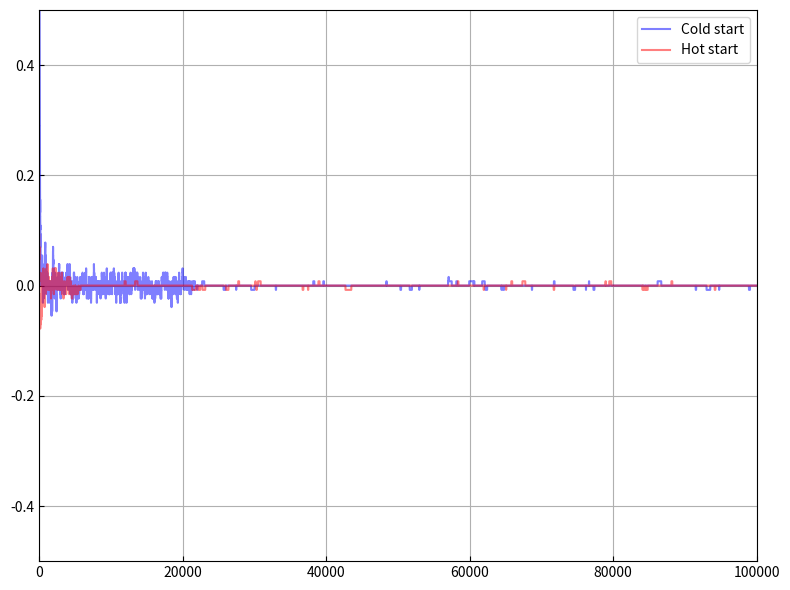

Write Python code to recreate this figure.
import numpy as np
import numpy.random as nr

###################################################################
#region Params
###################################################################

N_lat = 16
N_points = N_lat*N_lat
J = -1
H = 0
T = 1

iterations = int(1e5)

#endregion
###################################################################
#region Define functions
###################################################################

def compute_DeltaE(spin_field:np.ndarray, flip_idx:int)-> float:
    """
    ## input variables
    `spin_field`: Entire spin field of the system with PBC. \\
    `flip_idx`: Index of the point where you want to flip the spin.
    ---
    ## return
    `DeltaE`: Energy difference between before flip and after flip.
    """
    x:int = flip_idx % N_lat
    y:int = flip_idx // N_lat

    sum_spin_neighbor = (
        spin_field[(x+1)%N_lat][y] 
        + spin_field[x][(y+1)%N_lat] 
        + spin_field[x-1][y] 
        + spin_field[x][y-1]
    )
    
    return  2 * (J * sum_spin_neighbor + H) * spin_field[x][y]

def should_accept(spin_field:np.ndarray, flip_idx:int, T:float)-> bool:
    DeltaE = compute_DeltaE(spin_field, flip_idx)
    if DeltaE < 0: return True
    else:
        P = np.exp(-DeltaE/T)
        dice = nr.uniform()
        if dice < P: return True
        else: return False

def cold_start(shape)-> np.ndarray:
    return np.ones(shape=shape)

def hot_start(shape)-> np.ndarray:
    return nr.randint(2, size=shape)*2 - 1

#endregion
###################################################################
#region Set memories
###################################################################

idx_array = np.arange(N_points)
x_array = idx_array % N_lat
y_array = idx_array // N_lat

m_cold = np.zeros(iterations)
m_hot = np.zeros(iterations)

#endregion
###################################################################
#region Simulation
###################################################################

# cold start
spin_field = cold_start((N_lat, N_lat))

for i in range(iterations):
    flip_idx = nr.randint(0, N_points)
    if should_accept(spin_field, flip_idx, T):
        spin_field[x_array[flip_idx]][y_array[flip_idx]] *= -1
    
    m_cold[i] = spin_field.mean()

# hot start
spin_field = hot_start((N_lat, N_lat))

for i in range(iterations):
    flip_idx = nr.randint(0, N_points)
    if should_accept(spin_field, flip_idx, T):
        spin_field[x_array[flip_idx]][y_array[flip_idx]] *= -1
    
    m_hot[i] = spin_field.mean()

#endregion
###################################################################
#region Plot
###################################################################

import matplotlib.pyplot as plt
import matplotlib.patches as mpatches
from matplotlib.colors import ListedColormap

def field_plot():
    fig = plt.figure(figsize=(10,10))
    ax = fig.add_subplot()
    ax.set_aspect('equal')

    cmap = ListedColormap(['b', 'r'])
    ax.imshow(spin_field.T, origin='lower', extent=(0, N_lat, 0, N_lat), cmap=cmap, vmin=-1, vmax=1)

    red_patch = mpatches.Patch(color='r', label='Up-spin')
    blue_patch = mpatches.Patch(color='b', label='Down-spin')
    ax.legend(handles=[red_patch, blue_patch])

    ax.set_xticks(range(17)); ax.set_yticks(range(1, 17))
    ax.tick_params(axis='both', color='none')

    fig.tight_layout()
    fig.savefig("Ising2D.png", dpi=300)

def magnetization_plot():
    fig = plt.figure(figsize=(8,6))
    ax = fig.add_subplot()

    ax.plot(range(1, iterations+1), m_cold, c='b', label='Cold start', alpha=0.5)
    ax.plot(range(1, iterations+1), m_hot, c='r', label='Hot start', alpha=0.5)

    ax.tick_params(axis='both', direction='in')

    ax.set_xlim(0, iterations)
    ax.set_ylim(-0.5,0.5)

    ax.legend()
    ax.grid(True)

    fig.tight_layout()
    fig.savefig(f"Ising2D-magnetization_T={T}.png", dpi=300)

magnetization_plot()
# field_plot()

#endregion
